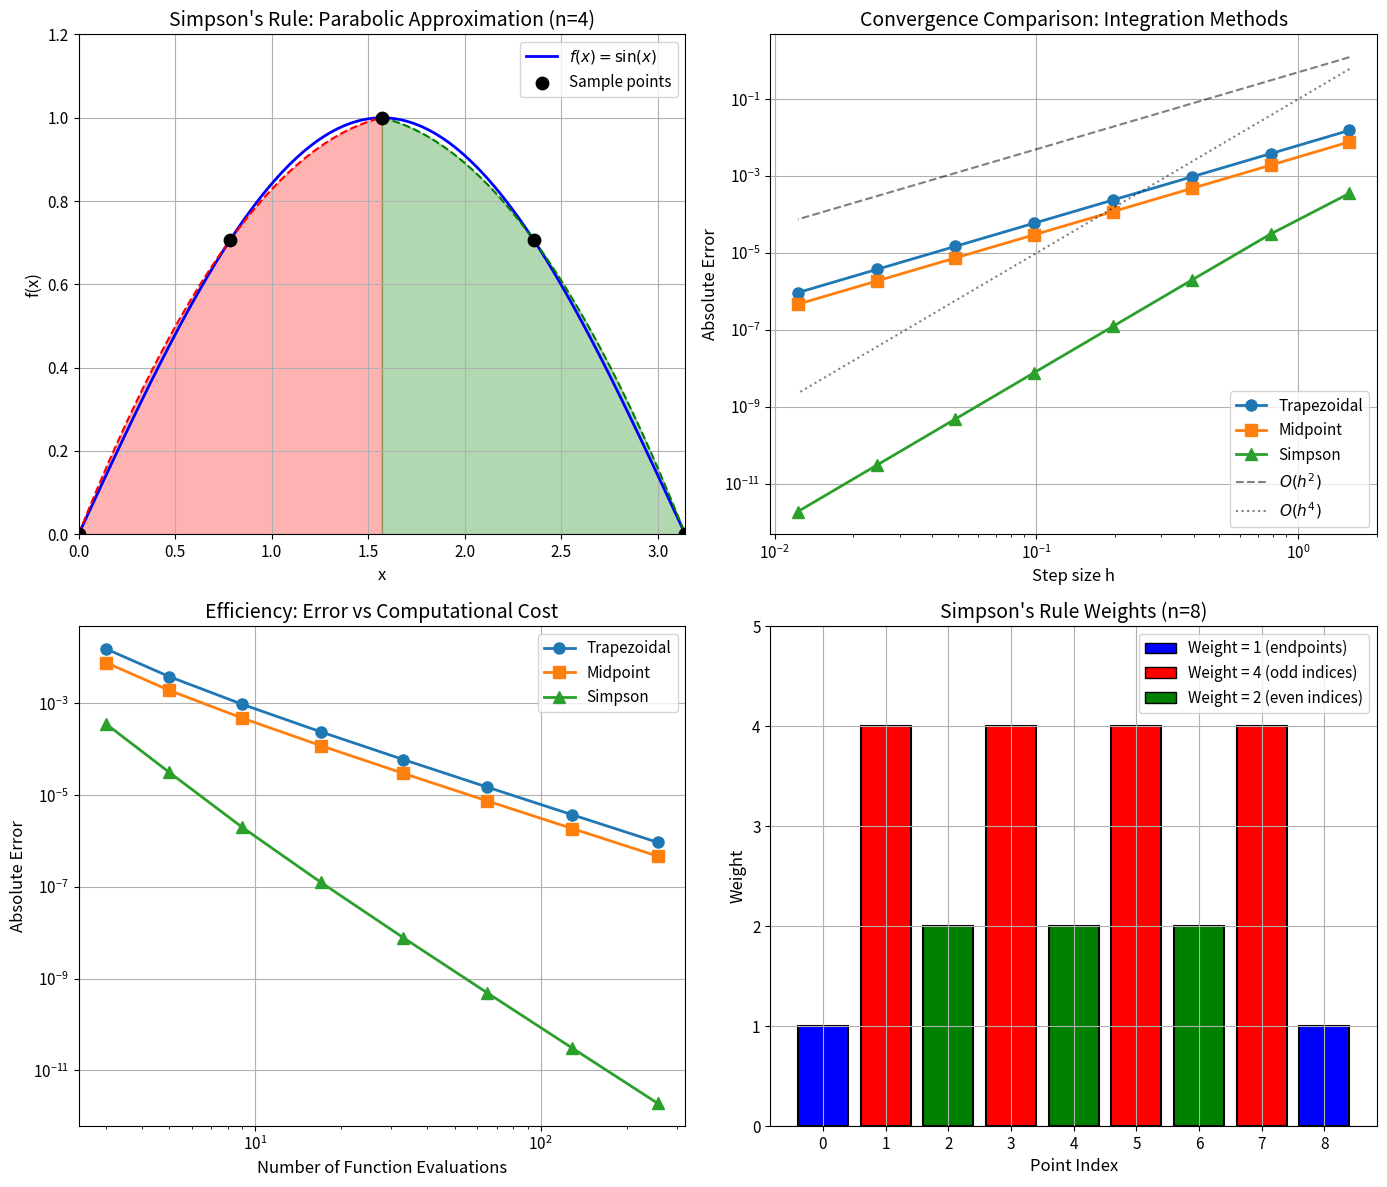

Python code for this plot:
import numpy as np
import matplotlib.pyplot as plt
from scipy import integrate

# Set up matplotlib for better visualization
plt.rcParams['figure.figsize'] = [12, 10]
plt.rcParams['font.size'] = 11
plt.rcParams['axes.grid'] = True

def simpsons_rule_basic(f, a, b):
    """
    Basic Simpson's Rule for a single parabolic approximation.
    
    Parameters:
    -----------
    f : callable
        Function to integrate
    a : float
        Lower bound of integration
    b : float
        Upper bound of integration
        
    Returns:
    --------
    float
        Approximate integral value
    """
    m = (a + b) / 2
    return (b - a) / 6 * (f(a) + 4*f(m) + f(b))


def simpsons_rule_composite(f, a, b, n):
    """
    Composite Simpson's Rule for numerical integration.
    
    Parameters:
    -----------
    f : callable
        Function to integrate
    a : float
        Lower bound of integration
    b : float
        Upper bound of integration
    n : int
        Number of subintervals (must be even)
        
    Returns:
    --------
    float
        Approximate integral value
    """
    if n % 2 != 0:
        raise ValueError("n must be even for Simpson's rule")
    
    h = (b - a) / n
    x = np.linspace(a, b, n + 1)
    y = f(x)
    
    # Apply Simpson's weights: 1, 4, 2, 4, 2, ..., 4, 1
    result = y[0] + y[-1]  # First and last terms
    result += 4 * np.sum(y[1:-1:2])  # Odd indices (coefficient 4)
    result += 2 * np.sum(y[2:-1:2])  # Even indices (coefficient 2)
    
    return h / 3 * result

# Test function: cubic polynomial
def f_cubic(x):
    return x**3 - 2*x**2 + x

a, b = 0, 2
exact_value = 2/3

# Basic Simpson's Rule (should be exact for cubic)
basic_result = simpsons_rule_basic(f_cubic, a, b)
print(f"Cubic Polynomial Integration on [{a}, {b}]")
print(f"{'='*45}")
print(f"Exact value:           {exact_value:.10f}")
print(f"Basic Simpson's Rule:  {basic_result:.10f}")
print(f"Absolute error:        {abs(basic_result - exact_value):.2e}")

# Test function: sine
f_sin = np.sin
a, b = 0, np.pi
exact_value = 2.0

# Test with different numbers of subintervals
n_values = [2, 4, 8, 16, 32, 64, 128, 256]
errors = []
h_values = []

print(f"Integration of sin(x) over [0, π]")
print(f"Exact value: {exact_value}")
print(f"{'='*60}")
print(f"{'n':>6} {'h':>12} {'Approximation':>18} {'Error':>15}")
print(f"{'-'*60}")

for n in n_values:
    h = (b - a) / n
    result = simpsons_rule_composite(f_sin, a, b, n)
    error = abs(result - exact_value)
    errors.append(error)
    h_values.append(h)
    print(f"{n:>6} {h:>12.6f} {result:>18.12f} {error:>15.2e}")

# Calculate convergence rate
log_h = np.log10(h_values)
log_err = np.log10(errors)

# Linear regression to find slope (convergence order)
coeffs = np.polyfit(log_h[:-2], log_err[:-2], 1)  # Exclude last points due to machine precision
convergence_order = coeffs[0]

print(f"\nConvergence Analysis")
print(f"{'='*40}")
print(f"Observed convergence order: {convergence_order:.2f}")
print(f"Expected convergence order: 4.00")

def trapezoidal_rule(f, a, b, n):
    """Composite Trapezoidal Rule"""
    h = (b - a) / n
    x = np.linspace(a, b, n + 1)
    y = f(x)
    return h * (0.5*y[0] + np.sum(y[1:-1]) + 0.5*y[-1])


def midpoint_rule(f, a, b, n):
    """Composite Midpoint Rule"""
    h = (b - a) / n
    midpoints = np.linspace(a + h/2, b - h/2, n)
    return h * np.sum(f(midpoints))


# Compare methods for integrating e^(-x^2) from 0 to 1
# This is related to the error function and has no closed form
def f_gaussian(x):
    return np.exp(-x**2)

a, b = 0, 1
# Reference value from scipy
exact_value, _ = integrate.quad(f_gaussian, a, b)

print(f"Integration of exp(-x²) over [0, 1]")
print(f"Reference value: {exact_value:.12f}")
print(f"{'='*70}")
print(f"{'n':>6} {'Trapezoidal':>18} {'Midpoint':>18} {'Simpson':>18}")
print(f"{'-'*70}")

trap_errors = []
mid_errors = []
simp_errors = []

for n in n_values:
    trap = trapezoidal_rule(f_gaussian, a, b, n)
    mid = midpoint_rule(f_gaussian, a, b, n)
    simp = simpsons_rule_composite(f_gaussian, a, b, n)
    
    trap_err = abs(trap - exact_value)
    mid_err = abs(mid - exact_value)
    simp_err = abs(simp - exact_value)
    
    trap_errors.append(trap_err)
    mid_errors.append(mid_err)
    simp_errors.append(simp_err)
    
    print(f"{n:>6} {trap_err:>18.2e} {mid_err:>18.2e} {simp_err:>18.2e}")

fig, axes = plt.subplots(2, 2, figsize=(14, 12))

# Plot 1: Visual illustration of Simpson's Rule
ax1 = axes[0, 0]
x_fine = np.linspace(0, np.pi, 1000)
y_fine = np.sin(x_fine)

ax1.plot(x_fine, y_fine, 'b-', linewidth=2, label=r'$f(x) = \sin(x)$')

# Show Simpson's approximation with n=4 (2 parabolas)
n_demo = 4
x_points = np.linspace(0, np.pi, n_demo + 1)
y_points = np.sin(x_points)

# Draw parabolas for each pair of subintervals
colors = ['red', 'green']
for i in range(0, n_demo, 2):
    x_local = np.linspace(x_points[i], x_points[i+2], 100)
    # Fit parabola through three points
    p = np.polyfit([x_points[i], x_points[i+1], x_points[i+2]], 
                   [y_points[i], y_points[i+1], y_points[i+2]], 2)
    y_parabola = np.polyval(p, x_local)
    ax1.fill_between(x_local, 0, y_parabola, alpha=0.3, color=colors[i//2])
    ax1.plot(x_local, y_parabola, '--', color=colors[i//2], linewidth=1.5)

ax1.scatter(x_points, y_points, color='black', s=80, zorder=5, label='Sample points')
ax1.set_xlabel('x', fontsize=12)
ax1.set_ylabel('f(x)', fontsize=12)
ax1.set_title("Simpson's Rule: Parabolic Approximation (n=4)", fontsize=14)
ax1.legend(loc='upper right')
ax1.set_xlim(0, np.pi)
ax1.set_ylim(0, 1.2)

# Plot 2: Convergence comparison
ax2 = axes[0, 1]
ax2.loglog(h_values, trap_errors, 'o-', linewidth=2, markersize=8, label='Trapezoidal')
ax2.loglog(h_values, mid_errors, 's-', linewidth=2, markersize=8, label='Midpoint')
ax2.loglog(h_values, simp_errors, '^-', linewidth=2, markersize=8, label='Simpson')

# Reference slopes
h_ref = np.array([h_values[0], h_values[-1]])
ax2.loglog(h_ref, 0.5*h_ref**2, 'k--', alpha=0.5, label=r'$O(h^2)$')
ax2.loglog(h_ref, 0.1*h_ref**4, 'k:', alpha=0.5, label=r'$O(h^4)$')

ax2.set_xlabel('Step size h', fontsize=12)
ax2.set_ylabel('Absolute Error', fontsize=12)
ax2.set_title('Convergence Comparison: Integration Methods', fontsize=14)
ax2.legend(loc='lower right')

# Plot 3: Error vs number of function evaluations
ax3 = axes[1, 0]
n_evals = np.array(n_values) + 1  # n+1 function evaluations for n subintervals

ax3.loglog(n_evals, trap_errors, 'o-', linewidth=2, markersize=8, label='Trapezoidal')
ax3.loglog(n_evals, mid_errors, 's-', linewidth=2, markersize=8, label='Midpoint')
ax3.loglog(n_evals, simp_errors, '^-', linewidth=2, markersize=8, label='Simpson')

ax3.set_xlabel('Number of Function Evaluations', fontsize=12)
ax3.set_ylabel('Absolute Error', fontsize=12)
ax3.set_title('Efficiency: Error vs Computational Cost', fontsize=14)
ax3.legend(loc='upper right')

# Plot 4: Simpson's Rule weights visualization
ax4 = axes[1, 1]
n_weights = 8
x_weights = np.arange(n_weights + 1)
weights = np.zeros(n_weights + 1)
weights[0] = 1
weights[-1] = 1
weights[1:-1:2] = 4  # Odd indices
weights[2:-1:2] = 2  # Even indices

colors_weights = ['blue' if w == 1 else 'red' if w == 4 else 'green' for w in weights]
bars = ax4.bar(x_weights, weights, color=colors_weights, edgecolor='black', linewidth=1.5)

# Add legend
from matplotlib.patches import Patch
legend_elements = [Patch(facecolor='blue', edgecolor='black', label='Weight = 1 (endpoints)'),
                   Patch(facecolor='red', edgecolor='black', label='Weight = 4 (odd indices)'),
                   Patch(facecolor='green', edgecolor='black', label='Weight = 2 (even indices)')]
ax4.legend(handles=legend_elements, loc='upper right')

ax4.set_xlabel('Point Index', fontsize=12)
ax4.set_ylabel('Weight', fontsize=12)
ax4.set_title(f"Simpson's Rule Weights (n={n_weights})", fontsize=14)
ax4.set_xticks(x_weights)
ax4.set_ylim(0, 5)

plt.tight_layout()
plt.savefig('plot.png', dpi=150, bbox_inches='tight')
plt.show()

print("\nVisualization saved to 'plot.png'")

def adaptive_simpsons(f, a, b, tol=1e-10, max_depth=50):
    """
    Adaptive Simpson's Rule with automatic error control.
    
    Uses recursive subdivision to achieve desired tolerance.
    """
    def _adaptive_aux(f, a, b, fa, fm, fb, S, tol, depth):
        m = (a + b) / 2
        h = (b - a) / 2
        
        # Calculate midpoints of left and right halves
        lm = (a + m) / 2
        rm = (m + b) / 2
        flm = f(lm)
        frm = f(rm)
        
        # Simpson's rule for left and right halves
        Sl = h/6 * (fa + 4*flm + fm)
        Sr = h/6 * (fm + 4*frm + fb)
        S2 = Sl + Sr
        
        # Error estimate
        error = (S2 - S) / 15
        
        if depth >= max_depth or abs(error) < tol:
            return S2 + error  # Richardson extrapolation
        else:
            return (_adaptive_aux(f, a, m, fa, flm, fm, Sl, tol/2, depth+1) +
                    _adaptive_aux(f, m, b, fm, frm, fb, Sr, tol/2, depth+1))
    
    m = (a + b) / 2
    fa, fm, fb = f(a), f(m), f(b)
    S = (b - a) / 6 * (fa + 4*fm + fb)
    
    return _adaptive_aux(f, a, b, fa, fm, fb, S, tol, 0)


# Test adaptive Simpson's on a challenging function
def f_oscillatory(x):
    return np.sin(10*x) * np.exp(-x)

a, b = 0, 2*np.pi
exact_value, _ = integrate.quad(f_oscillatory, a, b)

adaptive_result = adaptive_simpsons(f_oscillatory, a, b, tol=1e-10)

print(f"Adaptive Simpson's Rule: Oscillatory Function")
print(f"{'='*50}")
print(f"Reference value:   {exact_value:.12f}")
print(f"Adaptive result:   {adaptive_result:.12f}")
print(f"Absolute error:    {abs(adaptive_result - exact_value):.2e}")